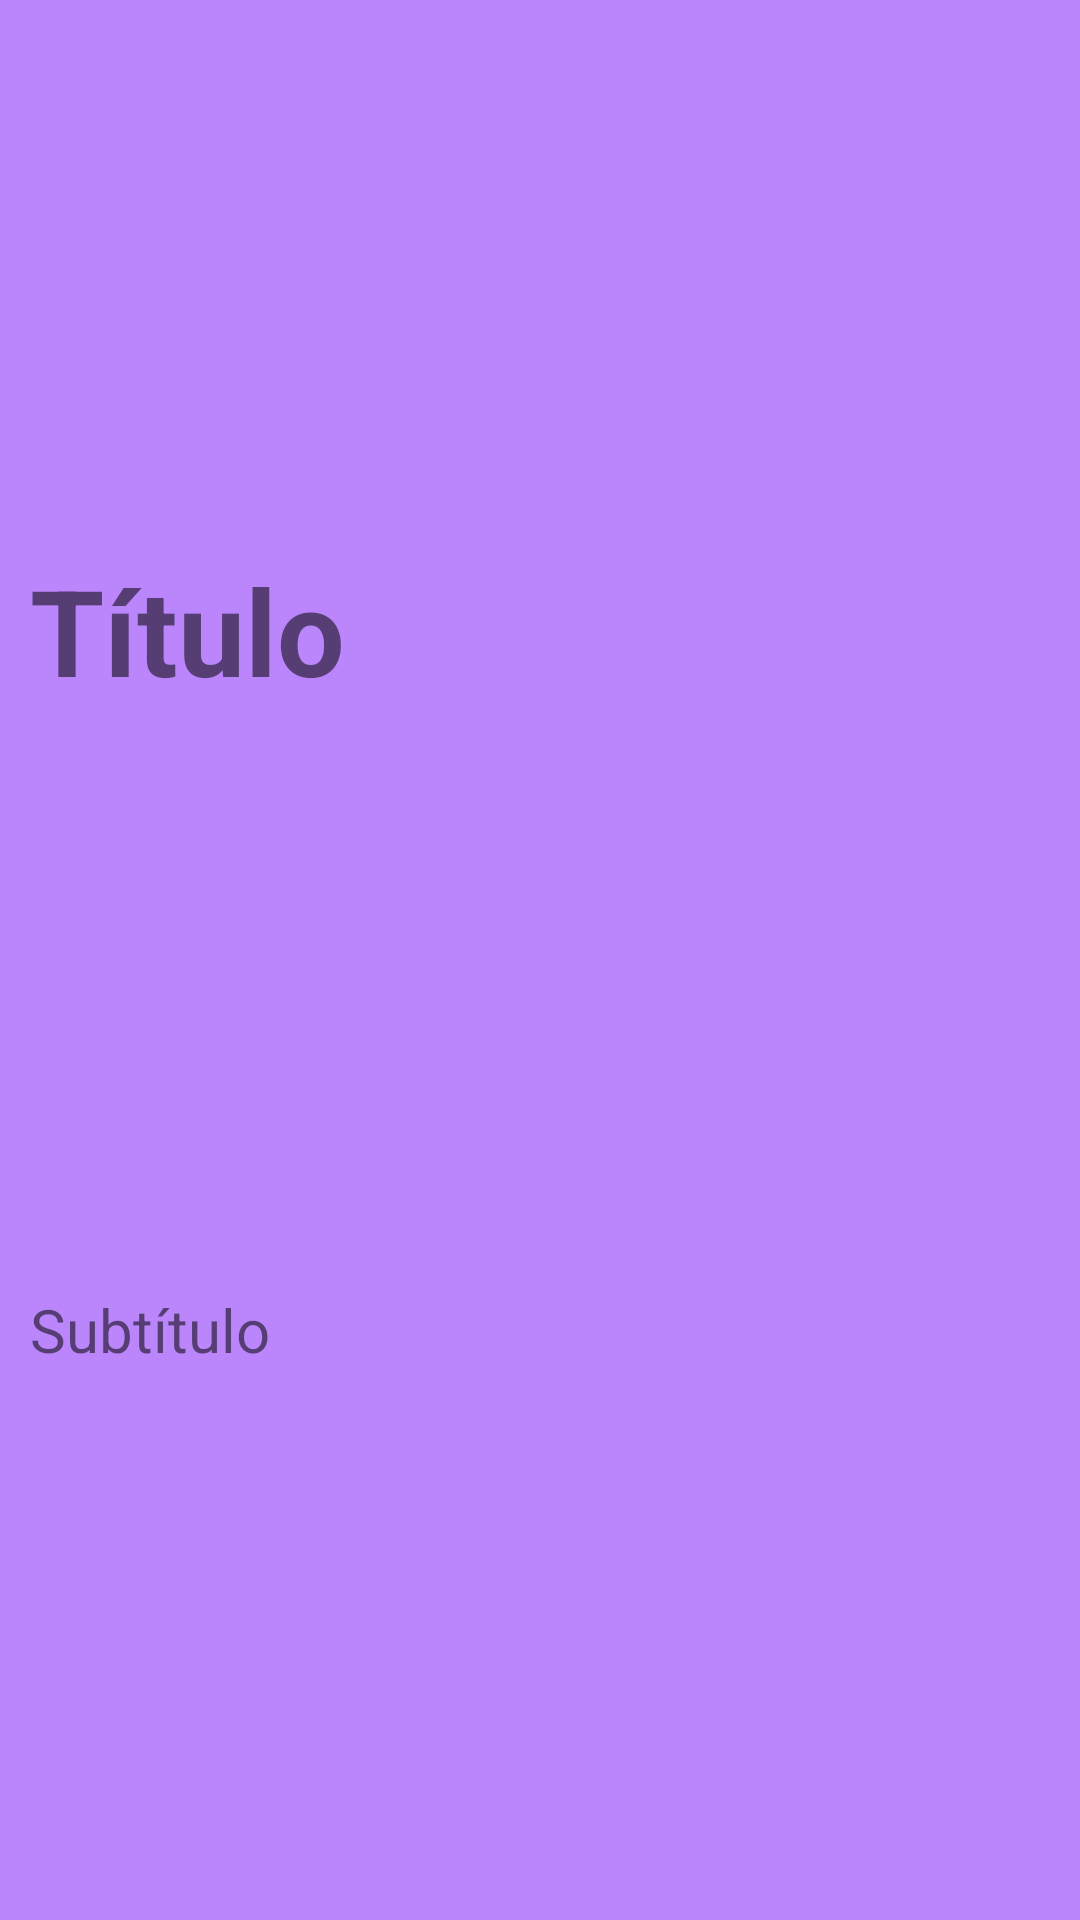

Reconstruct the res/layout file that produces this screen, plus the resources it refers to.
<!-- AndroidManifest.xml: application theme Theme.MoviesManager -->
<!-- res/layout/film_item.xml -->
<?xml version="1.0" encoding="UTF-8"?>
<androidx.constraintlayout.widget.ConstraintLayout xmlns:android="http://schemas.android.com/apk/res/android"
    xmlns:app="http://schemas.android.com/apk/res-auto"
    android:layout_width="match_parent"
    android:layout_height="wrap_content"
    android:orientation="vertical"
    android:layout_marginTop="4dp"
    android:background="@drawable/shape_item">

    <TextView
        android:id="@+id/name"
        android:layout_width="0dp"
        android:layout_height="wrap_content"
        android:layout_margin="10dp"
        android:layout_marginStart="8dp"
        android:layout_marginEnd="8dp"
        android:text="@string/film_title"
        android:textSize="40sp"
        android:textStyle="bold"
        app:layout_constraintBottom_toTopOf="@id/releaseYear"
        app:layout_constraintEnd_toStartOf="@+id/iconCheck"
        app:layout_constraintStart_toStartOf="parent"
        app:layout_constraintTop_toTopOf="parent" />

    <TextView
        android:id="@+id/releaseYear"
        android:layout_width="0dp"
        android:layout_height="wrap_content"
        android:layout_margin="10dp"
        android:layout_marginStart="8dp"
        android:layout_marginTop="8dp"
        android:layout_marginEnd="8dp"
        android:text="@string/film_subtitle"
        android:textSize="20sp"
        app:layout_constraintBottom_toBottomOf="parent"
        app:layout_constraintEnd_toStartOf="@+id/iconCheck"
        app:layout_constraintStart_toStartOf="parent"
        app:layout_constraintTop_toBottomOf="@+id/name" />

    <ImageView
        android:id="@+id/iconCheck"
        android:layout_width="50dp"
        android:layout_height="50dp"
        android:layout_alignParentEnd="true"
        android:layout_marginTop="8dp"
        android:layout_marginEnd="8dp"
        android:layout_marginBottom="8dp"
        android:visibility="visible"
        app:layout_constraintBottom_toBottomOf="parent"
        app:layout_constraintEnd_toEndOf="parent"
        app:layout_constraintTop_toTopOf="parent"
        android:contentDescription="@string/icon_check" />
</androidx.constraintlayout.widget.ConstraintLayout>
<!-- resources referenced by this layout -->
<resources>
  <!-- drawable shape_item (drawable) -->
  <?xml version="1.0" encoding="utf-8"?>
  <inset xmlns:android="http://schemas.android.com/apk/res/android">
  
      <shape android:shape="rectangle">
          <solid android:color="@color/background_color" />
      </shape>
  
  </inset>
  <string name="film_subtitle">Subtítulo</string>
  <string name="film_title">Título</string>
  <string name="icon_check">icone que indica se o filme foi assistido</string>
  <style name="Theme.MoviesManager" parent="Theme.MaterialComponents.DayNight.NoActionBar">
          
          <item name="colorPrimary">@color/purple_500</item>
          <item name="colorPrimaryVariant">@color/purple_700</item>
          <item name="colorOnPrimary">@color/white</item>
          
          <item name="colorSecondary">@color/teal_200</item>
          <item name="colorSecondaryVariant">@color/teal_700</item>
          <item name="colorOnSecondary">@color/black</item>
          
          <item name="android:statusBarColor">?attr/colorPrimaryVariant</item>
          
      </style>
  <color name="background_color">#FFBB86FC</color>
  <color name="purple_500">#FF6200EE</color>
  <color name="purple_700">#AAC4FF</color>
  <color name="white">#FFFFFFFF</color>
  <color name="teal_200">#FF03DAC5</color>
  <color name="teal_700">#FF018786</color>
  <color name="black">#FF000000</color>
</resources>
